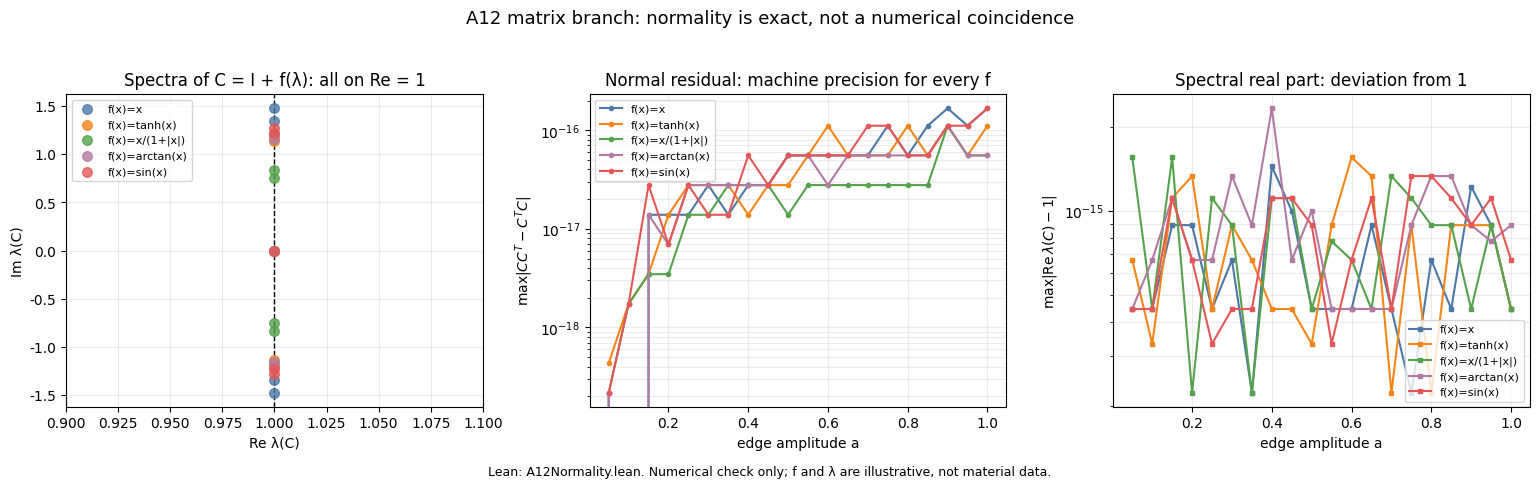

The script that saved this image:
# -*- coding: utf-8 -*-
"""A12 normality numerical check.

Any odd elementwise f of an antisymmetric edge matrix yields C = I + B with
Bᵀ = -B, hence C is normal.  The plot checks two consequences numerically:
  * eigenvalues of C lie on Re = 1;
  * the normal residual ||C Cᵀ - Cᵀ C|| is at machine precision.
It is a check of the Lean theorem, not a fit to data.
"""

import numpy as np
import matplotlib
matplotlib.use("Agg")
import matplotlib.pyplot as plt

plt.rcParams["font.sans-serif"] = ["Microsoft YaHei", "SimHei", "DejaVu Sans"]
plt.rcParams["axes.unicode_minus"] = False

rng = np.random.default_rng(20261121)
N = 5
L = rng.normal(size=(N, N))
L = L - L.T
L = L / np.max(np.abs(L))

fs = [
    ("f(x)=x", lambda x: x),
    ("f(x)=tanh(x)", np.tanh),
    ("f(x)=x/(1+|x|)", lambda x: x / (1.0 + np.abs(x))),
    ("f(x)=arctan(x)", np.arctan),
    ("f(x)=sin(x)", np.sin),
]

fig, axes = plt.subplots(1, 3, figsize=(15.5, 4.8))

# Panel 1: spectra for all f at full amplitude.
ax = axes[0]
colors = ["#4c78a8", "#f58518", "#54a24b", "#b279a2", "#e45756"]
for (label, f), color in zip(fs, colors):
    B = f(L)
    C = np.eye(N) + B
    eig = np.linalg.eigvals(C)
    ax.scatter(eig.real, eig.imag, s=48, color=color, alpha=0.8, label=label, zorder=3)
ax.axvline(1.0, color="k", lw=1.0, ls="--")
ax.set_xlabel("Re λ(C)")
ax.set_ylabel("Im λ(C)")
ax.set_title("Spectra of C = I + f(λ): all on Re = 1")
ax.legend(fontsize=8, loc="upper left")
ax.grid(alpha=0.25)
ax.set_xlim(0.90, 1.10)

# Panel 2: normal residual vs amplitude.
ax = axes[1]
amps = np.linspace(0.05, 1.0, 20)
for (label, f), color in zip(fs, colors):
    residuals = []
    for a in amps:
        B = f(a * L)
        C = np.eye(N) + B
        residuals.append(np.max(np.abs(C @ C.T - C.T @ C)))
    ax.semilogy(amps, residuals, marker="o", ms=3, color=color, label=label)
ax.set_xlabel("edge amplitude a")
ax.set_ylabel(r"$\max |CC^T-C^TC|$")
ax.set_title("Normal residual: machine precision for every f")
ax.grid(alpha=0.25, which="both")
ax.legend(fontsize=8)

# Panel 3: max deviation of Re λ(C) from 1.
ax = axes[2]
for (label, f), color in zip(fs, colors):
    deviations = []
    for a in amps:
        B = f(a * L)
        C = np.eye(N) + B
        deviations.append(np.max(np.abs(np.linalg.eigvals(C).real - 1.0)))
    ax.semilogy(amps, deviations, marker="s", ms=3, color=color, label=label)
ax.set_xlabel("edge amplitude a")
ax.set_ylabel(r"$\max |\mathrm{Re}\,\lambda(C)-1|$")
ax.set_title("Spectral real part: deviation from 1")
ax.grid(alpha=0.25, which="both")
ax.legend(fontsize=8)

fig.suptitle("A12 matrix branch: normality is exact, not a numerical coincidence", fontsize=13)
fig.text(0.5, 0.01,
         "Lean: A12Normality.lean. Numerical check only; f and λ are illustrative, not material data.",
         ha="center", fontsize=9)
plt.tight_layout(rect=[0, 0.03, 1, 0.95])
plt.savefig("A12_正规性.png", dpi=180)
plt.close()

# CSV: summary at full amplitude.
with open("A12_正规性.csv", "w", encoding="utf-8-sig") as fh:
    fh.write("f,normal_residual,max_abs_Re_eig_minus_1,eig_real_min,eig_real_max\n")
    for label, f in fs:
        C = np.eye(N) + f(L)
        eig = np.linalg.eigvals(C)
        residual = np.max(np.abs(C @ C.T - C.T @ C))
        dev = np.max(np.abs(eig.real - 1.0))
        fh.write(f"{label},{residual:.6e},{dev:.6e},{eig.real.min():.6e},{eig.real.max():.6e}\n")

print("N =", N)
for label, f in fs:
    C = np.eye(N) + f(L)
    eig = np.linalg.eigvals(C)
    residual = np.max(np.abs(C @ C.T - C.T @ C))
    dev = np.max(np.abs(eig.real - 1.0))
    print(f"{label:20s} normal_residual={residual:.3e} max|Re-1|={dev:.3e}")
